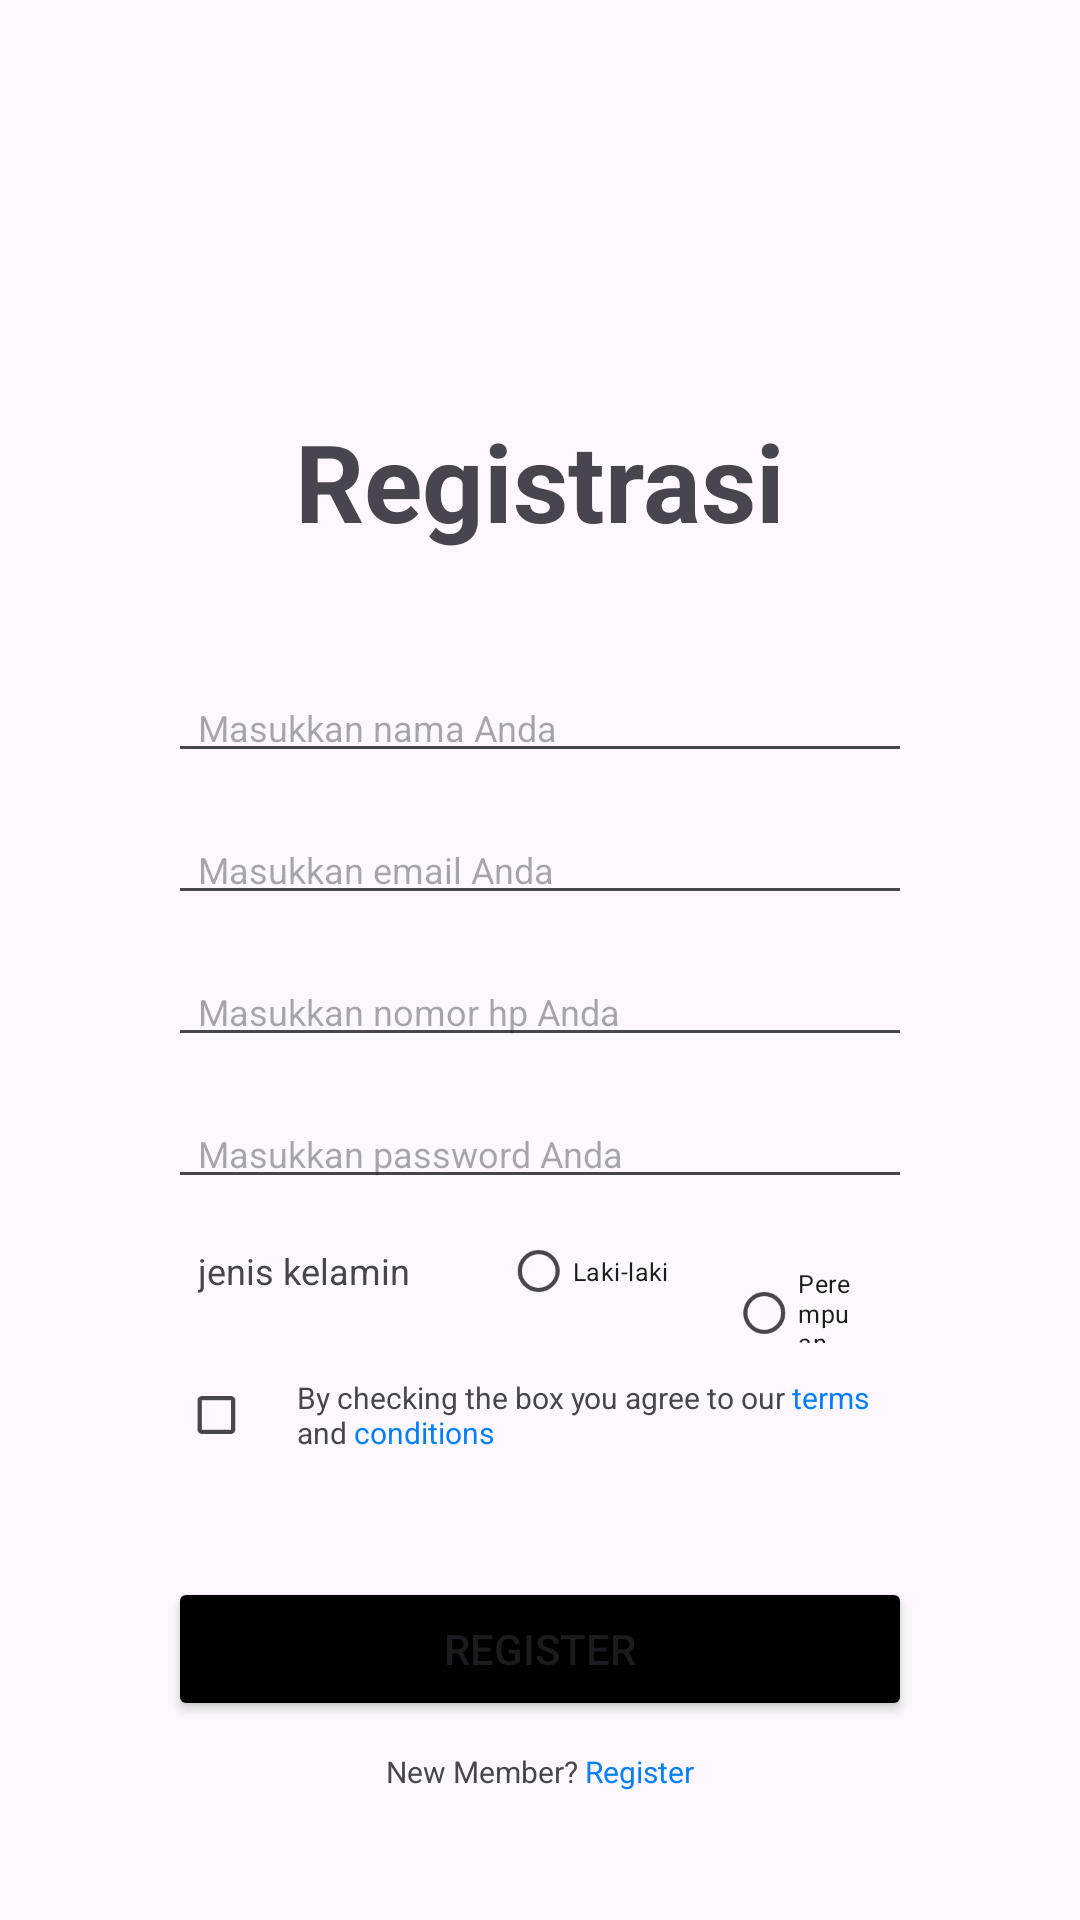

Android layout source for this screen:
<!-- AndroidManifest.xml: application theme Theme.Intentandactivity -->
<!-- res/layout/activity_main.xml -->
<?xml version="1.0" encoding="utf-8"?>
<RelativeLayout xmlns:android="http://schemas.android.com/apk/res/android"
    xmlns:app="http://schemas.android.com/apk/res-auto"
    xmlns:tools="http://schemas.android.com/tools"
    android:id="@+id/main"
    android:layout_width="match_parent"
    android:layout_height="match_parent"
    android:padding="16dp"
    tools:context=".MainActivity">

    <TextView
        android:id="@+id/registrasi"
        android:layout_width="match_parent"
        android:layout_height="wrap_content"
        android:layout_marginTop="120dp"
        android:layout_marginBottom="20dp"
        android:layout_centerHorizontal="true"
        android:text="@string/regis"
        android:textSize="36sp"
        android:textAlignment="center"
        android:textStyle="bold"/>

    <EditText
        android:id="@+id/regis_nama"
        android:layout_width="match_parent"
        android:layout_height="wrap_content"
        android:layout_below="@id/registrasi"
        android:layout_marginTop="20dp"
        android:layout_marginStart="40dp"
        android:layout_marginEnd="40dp"
        android:hint="@string/nama"
        android:textSize="12sp"
        android:inputType="textPersonName"
        android:paddingStart="10dp"
        android:paddingEnd="10dp"
        android:minHeight="32dp"/>

    <EditText
        android:id="@+id/regis_email"
        android:layout_width="match_parent"
        android:layout_height="wrap_content"
        android:layout_below="@id/regis_nama"
        android:layout_marginTop="14dp"
        android:layout_marginStart="40dp"
        android:layout_marginEnd="40dp"
        android:hint="@string/email"
        android:textSize="12sp"
        android:inputType="textEmailAddress"
        android:paddingStart="10dp"
        android:paddingEnd="10dp"
        android:minHeight="32dp"/>

    <EditText
        android:id="@+id/regis_nomor"
        android:layout_width="match_parent"
        android:layout_height="wrap_content"
        android:layout_below="@id/regis_email"
        android:layout_marginTop="14dp"
        android:layout_marginStart="40dp"
        android:layout_marginEnd="40dp"
        android:hint="@string/nomor"
        android:textSize="12sp"
        android:inputType="number"
        android:paddingStart="10dp"
        android:paddingEnd="10dp"
        android:minHeight="32dp"/>

    <EditText
        android:id="@+id/regis_password"
        android:layout_width="match_parent"
        android:layout_height="wrap_content"
        android:layout_below="@id/regis_nomor"
        android:layout_marginTop="14dp"
        android:layout_marginStart="40dp"
        android:layout_marginEnd="40dp"
        android:hint="@string/password"
        android:textSize="12dp"
        android:inputType="textPassword"
        android:paddingStart="10dp"
        android:paddingEnd="10dp"
        android:minHeight="32dp"/>

    <RadioGroup
        android:id="@+id/regis_gender"
        android:layout_width="match_parent"
        android:layout_height="wrap_content"
        android:layout_below="@id/regis_password"
        android:layout_marginStart="40dp"
        android:layout_marginEnd="40dp"
        android:paddingStart="10dp"
        android:paddingEnd="10dp"
        android:orientation="horizontal">

        <TextView
            android:layout_width="wrap_content"
            android:layout_height="wrap_content"
            android:text="jenis kelamin"
            android:textSize="12sp"
            android:layout_marginEnd="20dp"/>

        <RadioButton
            android:id="@+id/radioMale"
            android:layout_width="wrap_content"
            android:layout_height="wrap_content"
            android:text="Laki-laki"
            android:scaleX="0.7"
            android:scaleY="0.7"
            android:textSize="12sp"/>

        <RadioButton
            android:id="@+id/radioFemale"
            android:layout_width="wrap_content"
            android:layout_height="wrap_content"
            android:text="Perempuan"
            android:textSize="12sp"
            android:scaleX="0.7"
            android:scaleY="0.7"/>
    </RadioGroup>

    <LinearLayout
        android:id="@+id/regis_terms"
        android:layout_width="match_parent"
        android:layout_height="wrap_content"
        android:layout_below="@+id/regis_gender"
        android:layout_marginStart="40dp"
        android:layout_marginEnd="40dp"
        android:gravity="center_vertical"
        android:orientation="horizontal">

        <CheckBox
            android:layout_width="33dp"
            android:layout_height="wrap_content"
            android:layout_marginEnd="10dp"
            android:scaleX="0.7"
            android:scaleY="0.7" />

        <TextView
            android:id="@+id/terms"
            android:layout_width="wrap_content"
            android:layout_height="wrap_content"
            android:textSize="10sp"
            android:text="@string/text_with_color"/>

    </LinearLayout>

    <Button
        android:id="@+id/btn_to_second_activity"
        android:layout_width="match_parent"
        android:layout_height="wrap_content"
        android:layout_marginTop="30dp"
        android:layout_marginStart="40dp"
        android:layout_marginEnd="40dp"
        android:layout_below="@+id/regis_terms"
        android:text="Register"
        android:backgroundTint="@color/black"/>

    <TextView
        android:layout_width="match_parent"
        android:layout_height="wrap_content"
        android:layout_below="@+id/btn_to_second_activity"
        android:text="@string/newmember"
        android:textSize="10sp"
        android:layout_marginTop="10dp"
        android:gravity="center"/>

</RelativeLayout>
<!-- resources referenced by this layout -->
<resources>
  <string name="email">Masukkan email Anda</string>
  <string name="nama">Masukkan nama Anda</string>
  <string name="newmember">New Member? <font color="#007FFF">Register</font></string>
  <string name="nomor">Masukkan nomor hp Anda</string>
  <string name="password">Masukkan password Anda</string>
  <string name="regis">Registrasi</string>"
  <string name="text_with_color">By checking the box you agree to our <font color="#007FFF">terms</font> and <font color="#007FFF">conditions</font></string>
  <style name="Theme.Intentandactivity" parent="Base.Theme.Intentandactivity" />
  <style name="Base.Theme.Intentandactivity" parent="Theme.Material3.DayNight.NoActionBar">
          
          
      </style>
  <!-- not gathered from this repository: default colours our renderer supplied (Android Studio template values) -->
  <color name="black">#FF000000</color>
</resources>
